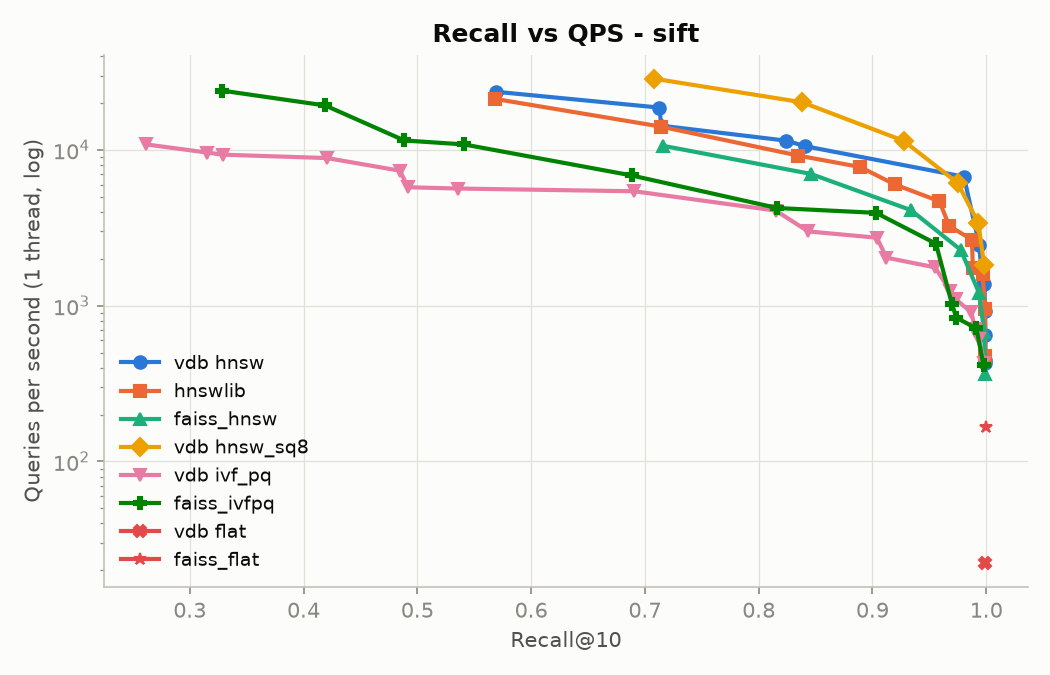

Source data for this figure (header and first rows):
system, params, recall@10, qps
vdb hnsw, {"M": 8, "ef": 10, "efc": 200}, 0.5695, 23644
vdb hnsw, {"M": 16, "ef": 10, "efc": 400}, 0.7125, 18724
vdb hnsw, {"M": 8, "ef": 20, "efc": 200}, 0.7145, 14326
vdb hnsw, {"M": 16, "ef": 20, "efc": 100}, 0.8244, 11474
vdb hnsw, {"M": 16, "ef": 20, "efc": 400}, 0.8410, 10570
vdb hnsw, {"M": 16, "ef": 64, "efc": 200}, 0.9803, 6738
vdb hnsw, {"M": 16, "ef": 160, "efc": 400}, 0.9937, 2468
vdb hnsw, {"M": 32, "ef": 160, "efc": 200}, 0.9968, 1381
vdb hnsw, {"M": 16, "ef": 320, "efc": 400}, 0.9984, 1374
vdb hnsw, {"M": 32, "ef": 320, "efc": 200}, 0.9988, 921.9
vdb hnsw, {"M": 16, "ef": 640, "efc": 400}, 0.9991, 652.3
vdb hnsw, {"M": 16, "ef": 640, "efc": 200}, 0.9991, 450.3
vdb hnsw, {"M": 32, "ef": 640, "efc": 200}, 0.9992, 429.0
hnswlib, {"M": 8, "ef": 10, "efc": 200}, 0.5680, 21304
hnswlib, {"M": 8, "ef": 20, "efc": 200}, 0.7141, 14130
hnswlib, {"M": 8, "ef": 40, "efc": 200}, 0.8346, 9214
hnswlib, {"M": 32, "ef": 20, "efc": 200}, 0.8892, 7774
hnswlib, {"M": 8, "ef": 80, "efc": 200}, 0.9196, 6005
hnswlib, {"M": 32, "ef": 40, "efc": 200}, 0.9589, 4684
hnswlib, {"M": 8, "ef": 160, "efc": 200}, 0.9674, 3254
hnswlib, {"M": 32, "ef": 80, "efc": 200}, 0.9874, 2654
hnswlib, {"M": 8, "ef": 320, "efc": 200}, 0.9882, 1758
hnswlib, {"M": 32, "ef": 160, "efc": 200}, 0.9968, 1594
hnswlib, {"M": 32, "ef": 320, "efc": 200}, 0.9989, 956.9
hnswlib, {"M": 32, "ef": 640, "efc": 200}, 0.9992, 477.9
faiss_hnsw, {"M": 16, "ef": 10, "efc": 200}, 0.7157, 10652
faiss_hnsw, {"M": 16, "ef": 20, "efc": 200}, 0.8457, 7027
faiss_hnsw, {"M": 16, "ef": 40, "efc": 200}, 0.9337, 4114
faiss_hnsw, {"M": 16, "ef": 80, "efc": 200}, 0.9775, 2285
faiss_hnsw, {"M": 16, "ef": 160, "efc": 200}, 0.9936, 1209
faiss_hnsw, {"M": 16, "ef": 320, "efc": 200}, 0.9982, 680.0
faiss_hnsw, {"M": 16, "ef": 640, "efc": 200}, 0.9992, 362.7
vdb hnsw_sq8, {"M": 16, "ef": 10, "efc": 200, "rerank"…, 0.7082, 28693
vdb hnsw_sq8, {"M": 16, "ef": 20, "efc": 200, "rerank"…, 0.8383, 20238
vdb hnsw_sq8, {"M": 16, "ef": 40, "efc": 200, "rerank"…, 0.9273, 11463
vdb hnsw_sq8, {"M": 16, "ef": 80, "efc": 200, "rerank"…, 0.9748, 6153
vdb hnsw_sq8, {"M": 16, "ef": 160, "efc": 200, "rerank…, 0.9930, 3395
vdb hnsw_sq8, {"M": 16, "ef": 320, "efc": 200, "rerank…, 0.9981, 1814
vdb ivf_pq, {"nlist": 4096, "nprobe": 2, "pq_m": 8, …, 0.2619, 10860
vdb ivf_pq, {"nlist": 4096, "nprobe": 4, "pq_m": 8, …, 0.3150, 9634
vdb ivf_pq, {"nlist": 4096, "nprobe": 2, "pq_m": 16,…, 0.3292, 9332
vdb ivf_pq, {"nlist": 4096, "nprobe": 4, "pq_m": 16,…, 0.4205, 8877
vdb ivf_pq, {"nlist": 4096, "nprobe": 8, "pq_m": 16,…, 0.4848, 7360
vdb ivf_pq, {"nlist": 4096, "nprobe": 4, "pq_m": 32,…, 0.4916, 5767
vdb ivf_pq, {"nlist": 4096, "nprobe": 4, "pq_m": 8, …, 0.5353, 5657
vdb ivf_pq, {"nlist": 4096, "nprobe": 8, "pq_m": 16,…, 0.6907, 5432
vdb ivf_pq, {"nlist": 4096, "nprobe": 32, "pq_m": 8,…, 0.8150, 4082
vdb ivf_pq, {"nlist": 4096, "nprobe": 64, "pq_m": 8,…, 0.8435, 3001
vdb ivf_pq, {"nlist": 4096, "nprobe": 32, "pq_m": 16…, 0.9039, 2733
vdb ivf_pq, {"nlist": 4096, "nprobe": 32, "pq_m": 32…, 0.9123, 2034
vdb ivf_pq, {"nlist": 4096, "nprobe": 64, "pq_m": 16…, 0.9551, 1763
vdb ivf_pq, {"nlist": 4096, "nprobe": 64, "pq_m": 32…, 0.9684, 1238
vdb ivf_pq, {"nlist": 4096, "nprobe": 128, "pq_m": 1…, 0.9732, 1100
vdb ivf_pq, {"nlist": 4096, "nprobe": 128, "pq_m": 8…, 0.9870, 906.8
vdb ivf_pq, {"nlist": 4096, "nprobe": 128, "pq_m": 3…, 0.9900, 712.7
vdb ivf_pq, {"nlist": 4096, "nprobe": 128, "pq_m": 1…, 0.9904, 683.2
vdb ivf_pq, {"nlist": 4096, "nprobe": 256, "pq_m": 8…, 0.9938, 607.4
vdb ivf_pq, {"nlist": 4096, "nprobe": 256, "pq_m": 1…, 0.9982, 428.1
faiss_ivfpq, {"nlist": 4096, "nprobe": 2, "pq_m": 16,…, 0.3282, 24069
faiss_ivfpq, {"nlist": 4096, "nprobe": 4, "pq_m": 16,…, 0.4191, 19313
... 12 more rows
